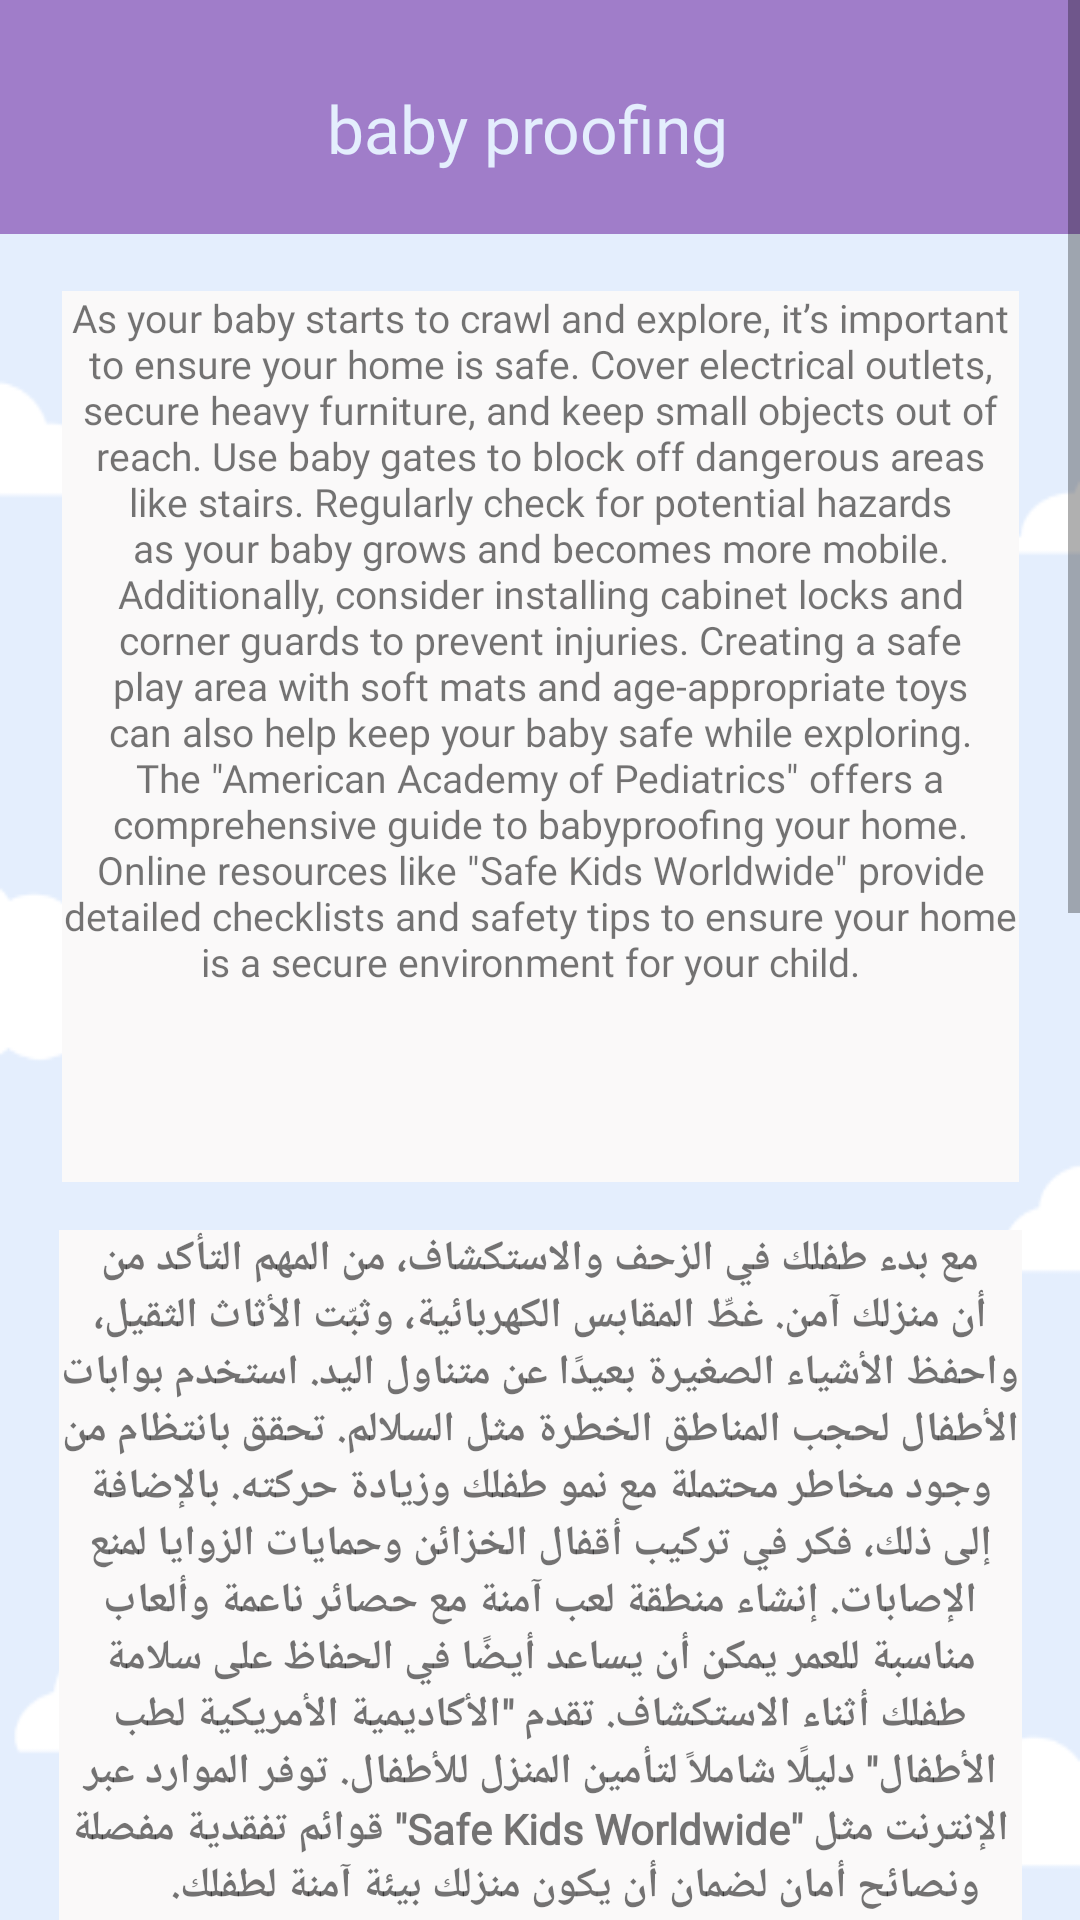

Layout XML and referenced resources for this Android screen:
<!-- AndroidManifest.xml: application theme Theme.Baby_cry_Identfication -->
<!-- res/layout/activity_babyproofying.xml -->
<?xml version="1.0" encoding="utf-8"?>
<ScrollView xmlns:android="http://schemas.android.com/apk/res/android"
    xmlns:app="http://schemas.android.com/apk/res-auto"
    xmlns:tools="http://schemas.android.com/tools"
    android:layout_width="match_parent"
    android:layout_height="match_parent"
    android:background="@drawable/img_9"
    android:fillViewport="true">

    <androidx.constraintlayout.widget.ConstraintLayout
        android:layout_width="match_parent"
        android:layout_height="wrap_content">

        <androidx.appcompat.widget.Toolbar
            android:id="@+id/toolbar3"
            android:layout_width="414dp"
            android:layout_height="78dp"
            android:layout_marginBottom="19dp"
            android:background="@color/Dark_purple"
            android:minHeight="?attr/actionBarSize"
            android:theme="?attr/actionBarTheme"
            app:layout_constraintBottom_toTopOf="@+id/textView27"
            app:layout_constraintEnd_toEndOf="parent"
            app:layout_constraintHorizontal_bias="0.0"
            app:layout_constraintStart_toStartOf="parent"
            app:layout_constraintTop_toTopOf="parent"
            app:layout_constraintVertical_bias="0.0" />

        <TextView
            android:id="@+id/textView18"
            android:layout_width="273dp"
            android:layout_height="56dp"
            android:layout_marginTop="28dp"
            android:fontFamily="@font/alfa_slab_one"
            android:text="baby proofing"
            android:textAlignment="center"
            android:textColor="@color/light_blue"
            android:textSize="22dp"
            app:layout_constraintEnd_toEndOf="parent"
            app:layout_constraintHorizontal_bias="0.453"
            app:layout_constraintStart_toStartOf="parent"
            app:layout_constraintTop_toTopOf="parent" />

        <TextView
            android:id="@+id/textView27"
            android:layout_width="319dp"
            android:layout_height="297dp"
            android:layout_marginTop="19dp"
            android:background="#FAF9F9"
            android:fontFamily="@font/alata"
            android:text="As your baby starts to crawl and explore, it’s important to ensure your home is safe. Cover electrical outlets, secure heavy furniture, and keep small objects out of reach. Use baby gates to block off dangerous areas like stairs. Regularly check for potential hazards as your baby grows and becomes more mobile. Additionally, consider installing cabinet locks and corner guards to prevent injuries. Creating a safe play area with soft mats and age-appropriate toys can also help keep your baby safe while exploring. The &quot;American Academy of Pediatrics&quot; offers a comprehensive guide to babyproofing your home. Online resources like &quot;Safe Kids Worldwide&quot; provide detailed checklists and safety tips to ensure your home is a secure environment for your child.  "
            android:textAlignment="center"
            android:textSize="13dp"
            app:layout_constraintEnd_toEndOf="parent"
            app:layout_constraintStart_toStartOf="parent"
            app:layout_constraintTop_toBottomOf="@+id/toolbar3" />

        <TextView
            android:id="@+id/textView28"
            android:layout_width="321dp"
            android:layout_height="246dp"
            android:layout_marginTop="16dp"
            android:background="#FAF9F9"
            android:fontFamily="@font/acme"
            android:text="مع بدء طفلك في الزحف والاستكشاف، من المهم التأكد من أن منزلك آمن. غطِّ المقابس الكهربائية، وثبّت الأثاث الثقيل، واحفظ الأشياء الصغيرة بعيدًا عن متناول اليد. استخدم بوابات الأطفال لحجب المناطق الخطرة مثل السلالم. تحقق بانتظام من وجود مخاطر محتملة مع نمو طفلك وزيادة حركته. بالإضافة إلى ذلك، فكر في تركيب أقفال الخزائن وحمايات الزوايا لمنع الإصابات. إنشاء منطقة لعب آمنة مع حصائر ناعمة وألعاب مناسبة للعمر يمكن أن يساعد أيضًا في الحفاظ على سلامة طفلك أثناء الاستكشاف. تقدم &quot;الأكاديمية الأمريكية لطب الأطفال&quot; دليلًا شاملاً لتأمين المنزل للأطفال. توفر الموارد عبر الإنترنت مثل &quot;Safe Kids Worldwide&quot; قوائم تفقدية مفصلة ونصائح أمان لضمان أن يكون منزلك بيئة آمنة لطفلك.       "
            android:textAlignment="center"
            android:textSize="14dp"
            android:textStyle="bold"
            app:layout_constraintEnd_toEndOf="parent"
            app:layout_constraintStart_toStartOf="parent"
            app:layout_constraintTop_toBottomOf="@id/textView27" />

        <TextView
            android:id="@+id/textView30"
            android:layout_width="wrap_content"
            android:layout_height="wrap_content"
            android:layout_marginTop="20dp"
            android:fontFamily="@font/acme"
            android:text="Below are videos to help you explore more about this topic "
            android:textSize="12dp"
            app:layout_constraintEnd_toEndOf="parent"
            app:layout_constraintStart_toStartOf="parent"
            app:layout_constraintTop_toBottomOf="@id/textView28" />

        <WebView
            android:id="@+id/video1"
            android:layout_width="337dp"
            android:layout_height="200dp"
            android:layout_marginTop="18dp"
            app:layout_constraintEnd_toEndOf="parent"
            app:layout_constraintStart_toStartOf="parent"
            app:layout_constraintTop_toBottomOf="@id/textView30" />

        <WebView
            android:id="@+id/video2"
            android:layout_width="337dp"
            android:layout_height="200dp"
            android:layout_marginTop="18dp"

            app:layout_constraintEnd_toEndOf="parent"
            app:layout_constraintStart_toStartOf="parent"
            app:layout_constraintTop_toBottomOf="@id/video1" />

        <WebView
            android:id="@+id/video3"
            android:layout_width="337dp"
            android:layout_height="200dp"
            android:layout_marginTop="18dp"

            app:layout_constraintEnd_toEndOf="parent"
            app:layout_constraintStart_toStartOf="parent"
            app:layout_constraintTop_toBottomOf="@id/video2" />

    </androidx.constraintlayout.widget.ConstraintLayout>
</ScrollView>
<!-- resources referenced by this layout -->
<resources>
  <color name="Dark_purple">#A07DC9</color>
  <color name="light_blue">#E4EEFD</color>
  <!-- drawable img_9: png bitmap (drawable, 7247 bytes) -->
  <style name="Theme.Baby_cry_Identfication" parent="Base.Theme.Baby_cry_Identfication" />
  <style name="Base.Theme.Baby_cry_Identfication" parent="Theme.AppCompat.Light.NoActionBar">
          
          
      </style>
</resources>
